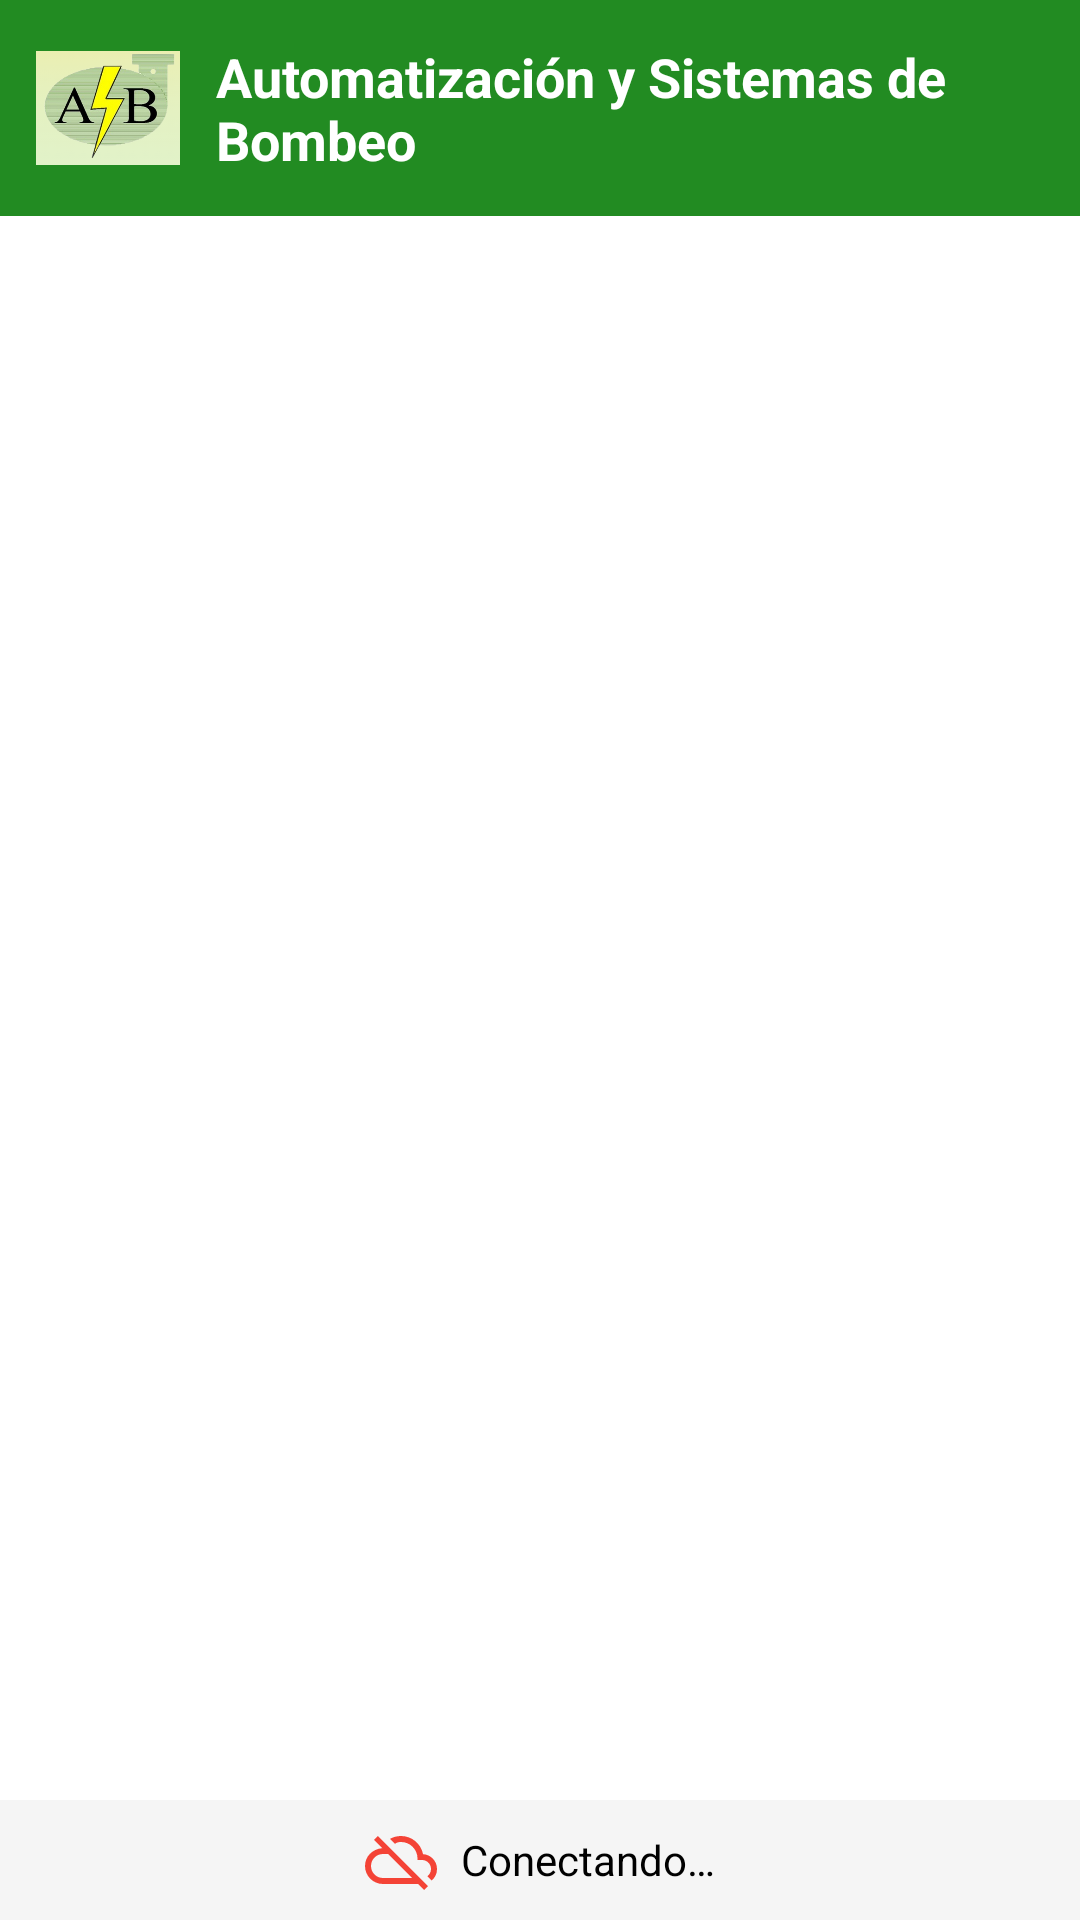

Here is an Android app screen rendered from its layout file. Give the layout XML and the strings, colors and styles it references.
<!-- AndroidManifest.xml: application theme Theme.ASB -->
<!-- res/layout/activity_monitoring.xml -->
<?xml version="1.0" encoding="utf-8"?>
<RelativeLayout xmlns:android="http://schemas.android.com/apk/res/android"
    android:layout_width="match_parent"
    android:layout_height="match_parent"
    android:background="@android:color/white">

    
    <LinearLayout
        android:id="@+id/header"
        android:layout_width="match_parent"
        android:layout_height="wrap_content"
        android:background="@color/verde_bosque"
        android:padding="12dp"
        android:orientation="horizontal"
        android:gravity="center_vertical">

        <ImageView
            android:layout_width="48dp"
            android:layout_height="48dp"
            android:src="@mipmap/asbombeo"
            android:contentDescription="@string/logo_empresa"
            android:layout_marginEnd="12dp"/>

        <TextView
            android:layout_width="wrap_content"
            android:layout_height="wrap_content"
            android:text="@string/nombre_empresa"
            android:textColor="@android:color/white"
            android:textSize="18sp"
            android:textStyle="bold"/>
    </LinearLayout>

    
    <FrameLayout
        android:id="@+id/gaugeContainer"
        android:layout_width="300dp"
        android:layout_height="200dp"
        android:layout_below="@id/header"
        android:layout_centerHorizontal="true"
        android:layout_marginTop="16dp"
        android:visibility="gone">

        <com.example.asb.customviews.PressureGaugeView
            android:id="@+id/pressureGauge"
            android:layout_width="match_parent"
            android:layout_height="match_parent"
            android:layout_gravity="center"/>

    </FrameLayout>

    <TextView
        android:id="@+id/tvPressureStatus"
        android:layout_width="wrap_content"
        android:layout_height="wrap_content"
        android:layout_below="@id/gaugeContainer"
        android:layout_centerHorizontal="true"
        android:layout_marginTop="8dp"
        android:textSize="16sp"
        android:textStyle="bold"
        android:visibility="gone"/>


    <ScrollView
        android:layout_width="match_parent"
        android:layout_height="match_parent"
        android:layout_below="@id/gaugeContainer"
        android:layout_above="@id/connectionStatusContainer"
        android:fillViewport="true">

        
        <LinearLayout
            android:id="@+id/equipmentContainer"
            android:layout_width="match_parent"
            android:layout_height="wrap_content"
            android:orientation="vertical"
            android:padding="4dp"
            android:background="@android:color/white"/>

    </ScrollView>

    
    <LinearLayout
        android:id="@+id/connectionStatusContainer"
        android:layout_width="match_parent"
        android:layout_height="wrap_content"
        android:layout_alignParentBottom="true"
        android:background="#F5F5F5"
        android:gravity="center"
        android:orientation="horizontal"
        android:padding="8dp">

        
        <ImageView
            android:id="@+id/ivConnectionIcon"
            android:layout_width="24dp"
            android:layout_height="24dp"
            android:layout_marginEnd="8dp"
            android:src="@drawable/ic_cloud_off"
            android:contentDescription="@string/connection_status_desc"/>

        
        <TextView
            android:id="@+id/tvConnectionStatus"
            android:layout_width="wrap_content"
            android:layout_height="wrap_content"
            android:textSize="14sp"
            android:text="@string/conectando"
            android:textColor="@color/black" />
    </LinearLayout>
</RelativeLayout>
<!-- resources referenced by this layout -->
<resources>
  <color name="black">#FF000000</color>
  <color name="verde_bosque">#228B22</color>
  <!-- drawable ic_cloud_off (drawable) -->
  <vector xmlns:android="http://schemas.android.com/apk/res/android"
      android:width="24dp"
      android:height="24dp"
      android:viewportWidth="24"
      android:viewportHeight="24"
      android:tint="#F44336"> 
    <path
        android:fillColor="@android:color/white"
        android:pathData="M19.35,10.04C18.67,6.59 15.64,4 12,4c-1.33,0 -2.57,0.35 -3.66,0.96l1.65,1.65C10.66,6.09 11.32,6 12,6c3.04,0 5.5,2.46 5.5,5.5v0.5H19c1.66,0 3,1.34 3,3 0,0.99 -0.48,1.85 -1.21,2.4l1.41,1.41c1.09,-0.85 1.8,-2.14 1.8,-3.81 0,-2.64 -2.05,-4.78 -4.65,-4.96zM3,5.27l2.77,2.77h0.01C2.34,8.36 0,10.91 0,14c0,3.31 2.69,6 6,6h11.73l2,2L21,20.73 4.27,4 3,5.27zM7.73,10l8,8H6c-2.21,0 -4,-1.79 -4,-4s1.79,-4 4,-4h1.73z"/>
  </vector>
  <!-- mipmap asbombeo: png bitmap (mipmap-hdpi, 83156 bytes) -->
  <string name="conectando">Conectando…</string>
  <string name="connection_status_desc">Estado de conexión MQTT</string>
  <string name="logo_empresa">Logo de Automatización y Sistemas de Bombeo</string>
  <string name="nombre_empresa">Automatización y Sistemas de Bombeo</string>
  <style name="Theme.ASB" parent="Theme.MaterialComponents.DayNight.NoActionBar">
          <item name="colorPrimary">@color/purple_500</item>
          <item name="colorPrimaryVariant">@color/purple_700</item>
          <item name="colorOnPrimary">@color/white</item>
          <item name="colorSecondary">@color/teal_200</item>
          <item name="colorSecondaryVariant">@color/teal_700</item>
          <item name="colorOnSecondary">@color/black</item>
          <item name="android:statusBarColor">?attr/colorPrimaryVariant</item>
          <item name="android:windowLightStatusBar" tools:targetApi="23">false</item>
      </style>
  <color name="purple_500">#FF6200EE</color>
  <color name="purple_700">#FF3700B3</color>
  <color name="white">#FFFFFFFF</color>
  <color name="teal_200">#FF03DAC5</color>
  <color name="teal_700">#FF018786</color>
</resources>
